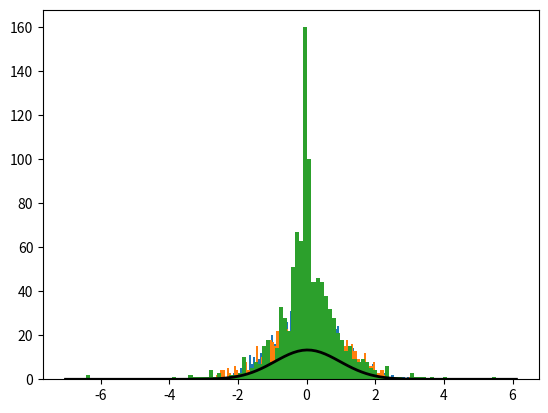

Reproduce this figure in Python.
'''
Script for testing data generating method.
'''

import numpy as np
import matplotlib.pyplot as plt
from scipy.stats import norm

dimension = 1000
list1 = np.random.randn(dimension)
list2 = np.random.randn(dimension)
plt.hist(list1, bins=int(dimension/10))
plt.hist(list2, bins=int(dimension/10))
product = list1*list2
plt.hist(product, bins=int(dimension/10))

mu, std = norm.fit(product)
xmin, xmax = plt.xlim()
x = np.linspace(xmin, xmax, 100)
p = norm.pdf(x, mu, std)
plt.plot(x, p*np.sqrt(dimension), 'k', linewidth=2)
plt.show()